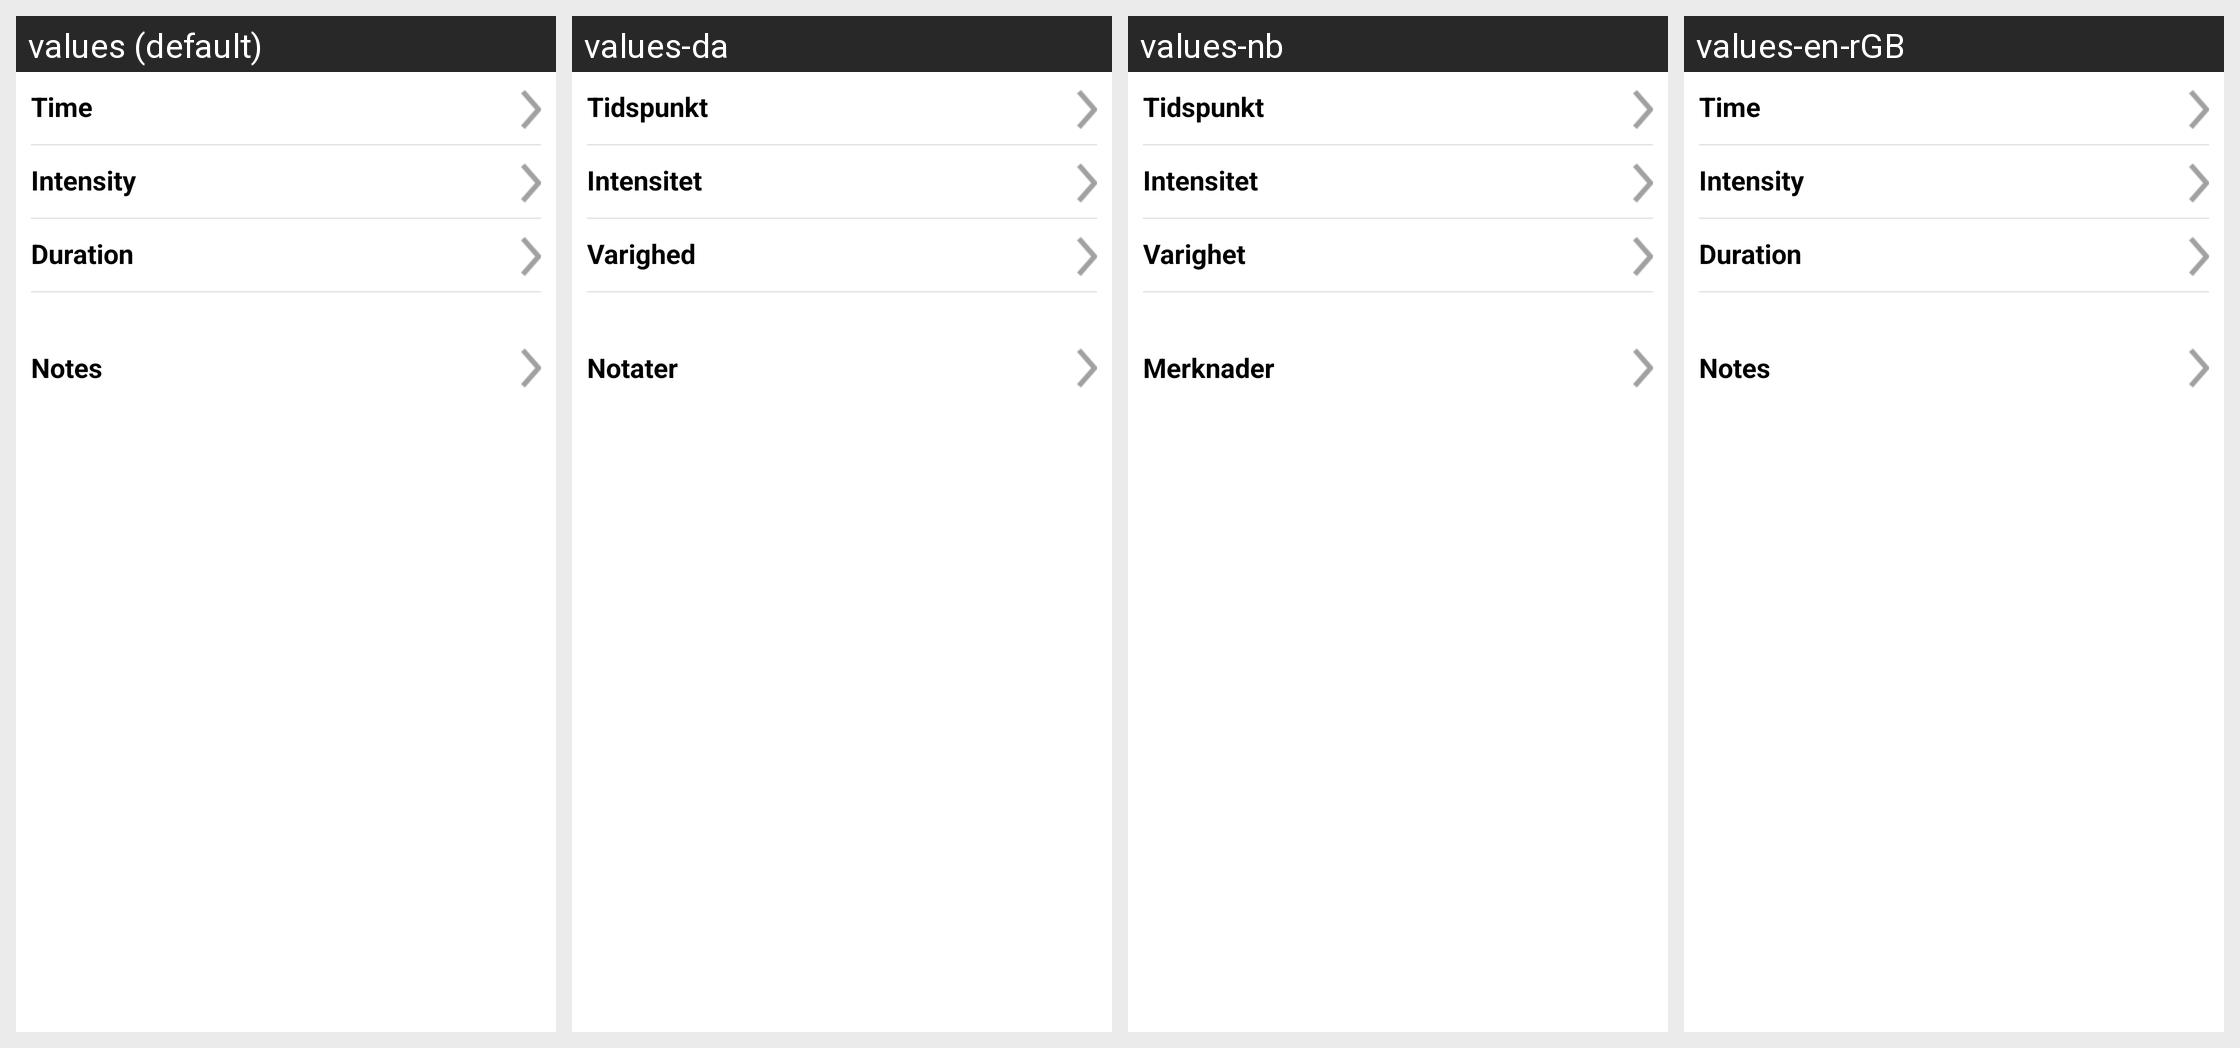

Translations of the strings shown on this Android screen, per locale in the grid:
Android screen res/layout/dialog_exercise_event.xml rendered under 4 locales, left to right: values (default), values-da, values-nb, values-en-rGB. Device: Nexus 5 (rendered at 1080×1920; each locale shown at half size, 540×960, under a caption strip naming it); theme Theme.MaterialComponents.DayNight.NoActionBar.
Other locales in the repository, not shown: values-cs, values-de, values-es, values-fi, values-fr, values-it, values-nl, values-pl, values-pt-rBR, values-ro, values-sv, values-zh.
Strings drawn on this screen, with the default value and each locale's value (text and hints the layout hard-codes, and strings that could not be matched under every locale, appear in the picture but are not listed):

intensity
  values: Intensity
  values-da: Intensitet
  values-nb: Intensitet
  values-en-rGB: Intensity

duration
  values: Duration
  values-da: Varighed
  values-nb: Varighet
  values-en-rGB: Duration

time
  values: Time
  values-da: Tidspunkt
  values-nb: Tidspunkt
  values-en-rGB: Time

notes
  values: Notes
  values-da: Notater
  values-nb: Merknader
  values-en-rGB: Notes
